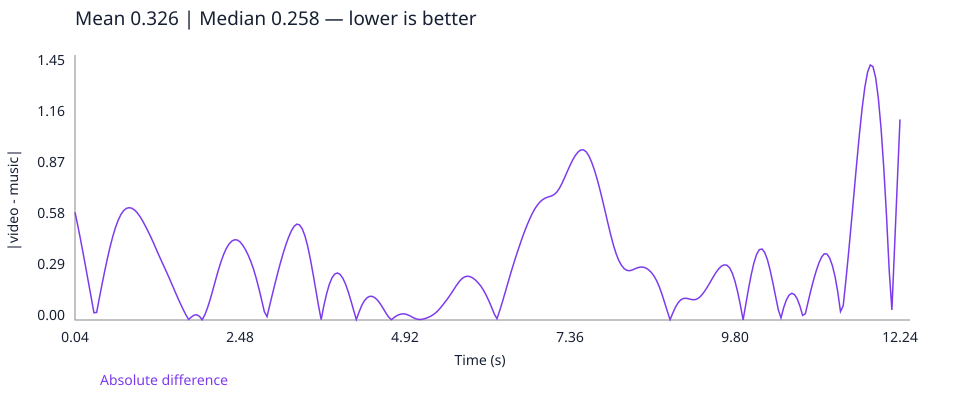

Data behind this chart, as committed beside it:
time_seconds, absolute_difference
0.04, 0.611
0.08, 0.5378
0.12, 0.46
0.16, 0.3789
0.2, 0.2959
0.24, 0.2114
0.28, 0.1262
0.32, 0.04117
0.36, 0.04274
0.4, 0.1243
0.44, 0.203
0.48, 0.2788
0.52, 0.3506
0.56, 0.4167
0.6, 0.4756
0.64, 0.5261
0.68, 0.5673
0.72, 0.5988
0.76, 0.6207
0.8, 0.6331
0.84, 0.6371
0.88, 0.6339
0.92, 0.6242
0.96, 0.6085
1.0, 0.5873
1.04, 0.5619
1.08, 0.5334
1.12, 0.5034
1.16, 0.4718
1.2, 0.438
1.24, 0.4027
1.28, 0.3674
1.32, 0.3335
1.36, 0.3003
1.4, 0.2667
1.44, 0.232
1.48, 0.1964
1.52, 0.1607
1.56, 0.1256
1.6, 0.0917
1.64, 0.05951
1.68, 0.02939
1.72, 0.003218
1.76, 0.01637
1.8, 0.02765
1.84, 0.02952
1.88, 0.021
1.92, 0.001402
1.96, 0.02916
2.0, 0.06956
2.04, 0.1181
2.08, 0.1723
2.12, 0.2285
2.16, 0.2828
2.2, 0.3318
2.24, 0.3737
2.28, 0.4077
2.32, 0.4324
2.36, 0.4479
2.4, 0.4551
... 246 more rows
